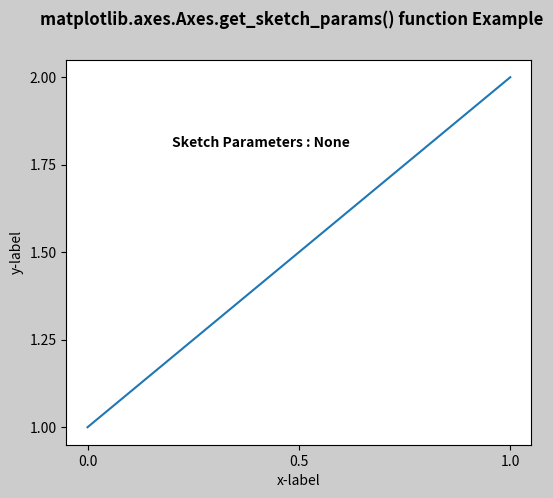

Write Python code to recreate this figure.
# Implementation of matplotlib function
import matplotlib.pyplot as plt
import matplotlib.colors as mcolors
import matplotlib.gridspec as gridspec
import numpy as np

plt.rcParams['savefig.facecolor'] = "0.8"
plt.rcParams['figure.figsize'] = 6, 5

fig, ax = plt.subplots()

ax.plot([1, 2])

ax.locator_params("x", nbins=3)
ax.locator_params("y", nbins=5)

ax.set_xlabel('x-label')
ax.set_ylabel('y-label')

ax.text(0.2, 1.8, "Sketch Parameters : "
        + str(ax.get_sketch_params()),
        fontweight="bold")

fig.suptitle('matplotlib.axes.Axes.get_sketch_params() \
function Example\n\n', fontweight="bold")

plt.show()
